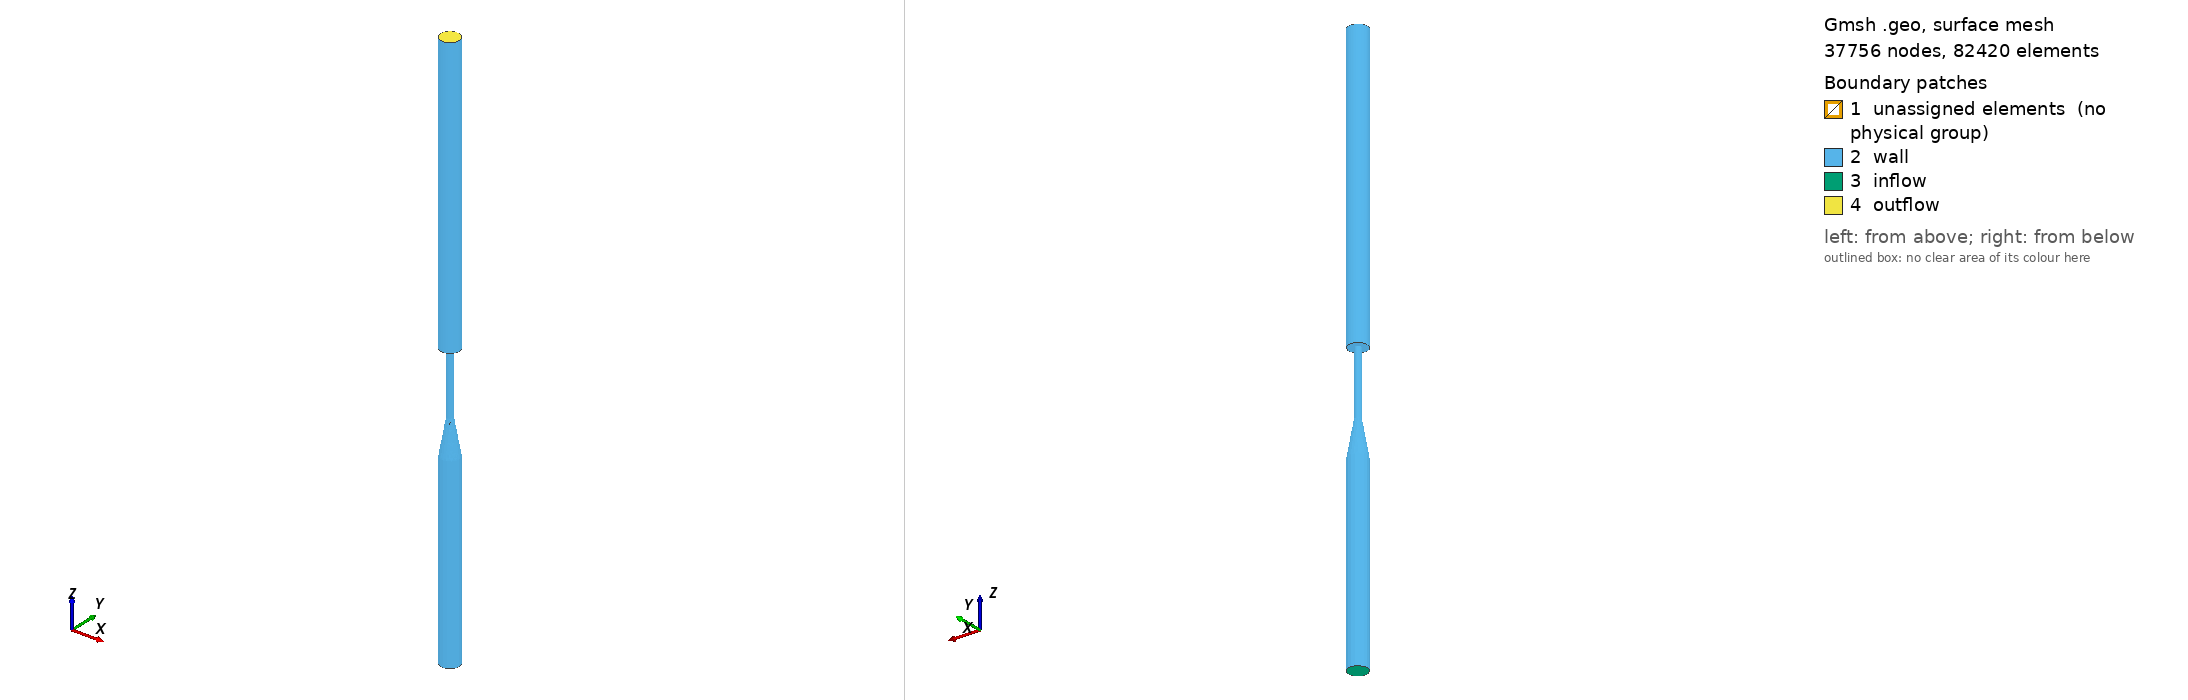

Gmsh geometry script, surface-meshed: 37756 nodes, 82420 surface elements. Boundary patches (legend numbers): 1 unassigned elements (no physical group), 2 wall, 3 inflow, 4 outflow. Left view from above one corner, right view from below the opposite corner. Legend entries are the model's physical surfaces; 'unassigned elements' are surfaces in no physical group. The drawing asked Gmsh for element sizes between 1% and 20% of the model's largest extent; the script's own settings can give other sizes.

=== CFD_benchmark_BL.geo (drawn) ===
Mesh.Algorithm3D=4;
Mesh.Optimize=1;
Mesh.CharacteristicLengthFactor=0.05;
Mesh.ElementOrder=1;

//Mesh.Smoothing = 100;
//Mesh.OptimizeNetgen=1;

// Point mesh size at the center in the expanded tube
//pt_len_out = 0.01;

// Boundary layer progression value and number of layers
val_prog = 1.2; 
num_bl = 8;
bl_cirm_num = 5; // number of elements in BL circumferential direction
bl_thickness_ratio = 0.15;

out_val_prog=1.5; 
out_num_bl=6;
out_bl_cirm_num=10;
out_bl_thickness_ratio = 0.1;

// Axial extrusion layer lenth
len = 0.1;

// Geometry Parameter
delta = -6.2685;

df=0.6;
di=0.6;
dt=0.2;

// Boundary layer thickness in inflow and throat
bli  = 0.6 * bl_thickness_ratio;
blt  = 0.2 * bl_thickness_ratio;
obli = 0.6 * out_bl_thickness_ratio;

l1=20*di;
l2=2.2685;
l3=4;
l4=30*di;

num_layer_l1 = l1 / len;
num_layer_l2 = l2 / len;
num_layer_l3 = l3 / len;
num_layer_l4 = l4 / len;

Point(1) = {0,  0, 0 + delta};
Point(2) = {di-bli, 0, 0 + delta};
Point(6) = {0,  0, l2 + delta};
Point(7) = {dt-blt, 0, l2 + delta};
Line(1) = {1,2};
Line(2) = {1,6};
Line(3) = {6,7};
Line(4) = {7,2};
Line Loop(1) = {4, -1, 2, 3};
Plane Surface(1) = {1};

Point(8) = {di, 0, 0 + delta};
Point(9) = {dt, 0, l2 + delta};

Line(22) = {8, 2};
Line(23) = {9, 7};
Line(24) = {9, 8};
Line Loop(25) = {24, 22, -4, -23};
Plane Surface(26) = {25};

Extrude {{0,0,1}, {0,0,0+delta}, Pi/2} { Surface{1}; Surface{26}; }
Extrude {{0,0,1}, {0,0,0+delta}, Pi/2} { Surface{43}; Surface{65}; }
Extrude {{0,0,1}, {0,0,0+delta}, Pi/2} { Surface{82}; Surface{104}; }
Extrude {{0,0,1}, {0,0,0+delta}, Pi/2} { Surface{121}; Surface{143}; }

// Make BL mesh
Transfinite Line {22,124,85,46, -48,23,-87,-126} = num_bl Using Progression val_prog;
Transfinite Line {34,51,73,90,112,129,151,167} = bl_cirm_num Using Progression 1;
Transfinite Line {72,89,33,50,150,166,111,128} = bl_cirm_num Using Progression 1;
Transfinite Surface {56,95,134,172,64,180,142,103};

// Inflow region
Extrude {0, 0, -l1} {
  Surface{77}; Surface{95}; Surface{116}; Surface{134};
Surface{38}; Surface{56}; Surface{155}; Surface{172}; Layers{num_layer_l1};
}

// Throat
Extrude {0, 0, l3} {
  Surface{81}; Surface{42}; Surface{120}; Surface{159};
Surface{64}; Surface{103}; Surface{142}; Surface{180}; Layers{num_layer_l3};
}

// Sudden expansion
Point(98)  = {di-obli, 0, 0};
Point(99)  = {obli-di, 0, 0};
Point(100) = {0, di-obli, 0};
Point(101) = {0, obli-di, 0};

Circle(474) = {100, 61, 99};
Circle(475) = {99, 61, 101};
Circle(476) = {101, 61, 98};
Circle(477) = {98, 61, 100};

Point(102) = {di, 0, 0};
Point(103) = {-di, 0, 0};
Point(104) = {0, di, 0};
Point(105) = {0, -di, 0};

Circle(478) = {104, 61, 103};
Circle(479) = {103, 61, 105};
Circle(480) = {105, 61, 102};
Circle(481) = {102, 61, 104};

Line(482) = {104, 100};
Line(483) = {103, 99};
Line(484) = {105, 101};
Line(485) = {102, 98};

Line Loop(29) = {478, 483, -474, -482};
Plane Surface(495) = {29};
Line Loop(30) = {483, 475, -484, -479};
Plane Surface(496) = {30};
Line Loop(31) = {484, 476, -485, -480};
Plane Surface(497) = {31};
Line Loop(32) = {485, 477, -482, -481};
Plane Surface(498) = {32};

Line Loop(33) = {474, 475, 476, 477};
Line Loop(34) = {473, 407, 429, 451};
Plane Surface(499) = {33, 34};

// After expansion cylinder BL definition
Transfinite Line {482,483,484,485} = out_num_bl Using Progression out_val_prog;
Transfinite Line {474,475,476,477,478,479,480,481} = out_bl_cirm_num Using Progression 1;
Transfinite Surface {495,496,497,498};

// Expansion volume by extrusion
Extrude {0, 0, l4} {
  Surface{387,353,370,404,470,492,426,448,495,496,497,498,499}; Layers{num_layer_l4};
}

//Characteristic Length {61} = pt_len_out;
//Characteristic Length {106} = pt_len_out;

// Define physical domains
Physical Surface("wall") = {698,664,742,720,499,497,498,496,495,483,417,439,461,130,91,52,168,218,257,335,296};
Physical Surface("outflow") = {677,699,721,743,785,655,589,611,633,550,533,516,567};
Physical Surface("inflow") = {258,219,297,336,236,314,275,197};
Physical Volume("vol") = {1,2,3,4,5,6,7,8,9,10,11,12,13,14,15,16,17,18,19,20,21,22,23,24,25,26,27,28,29,30,31,32,33,34,35,36,37};


// EOF
